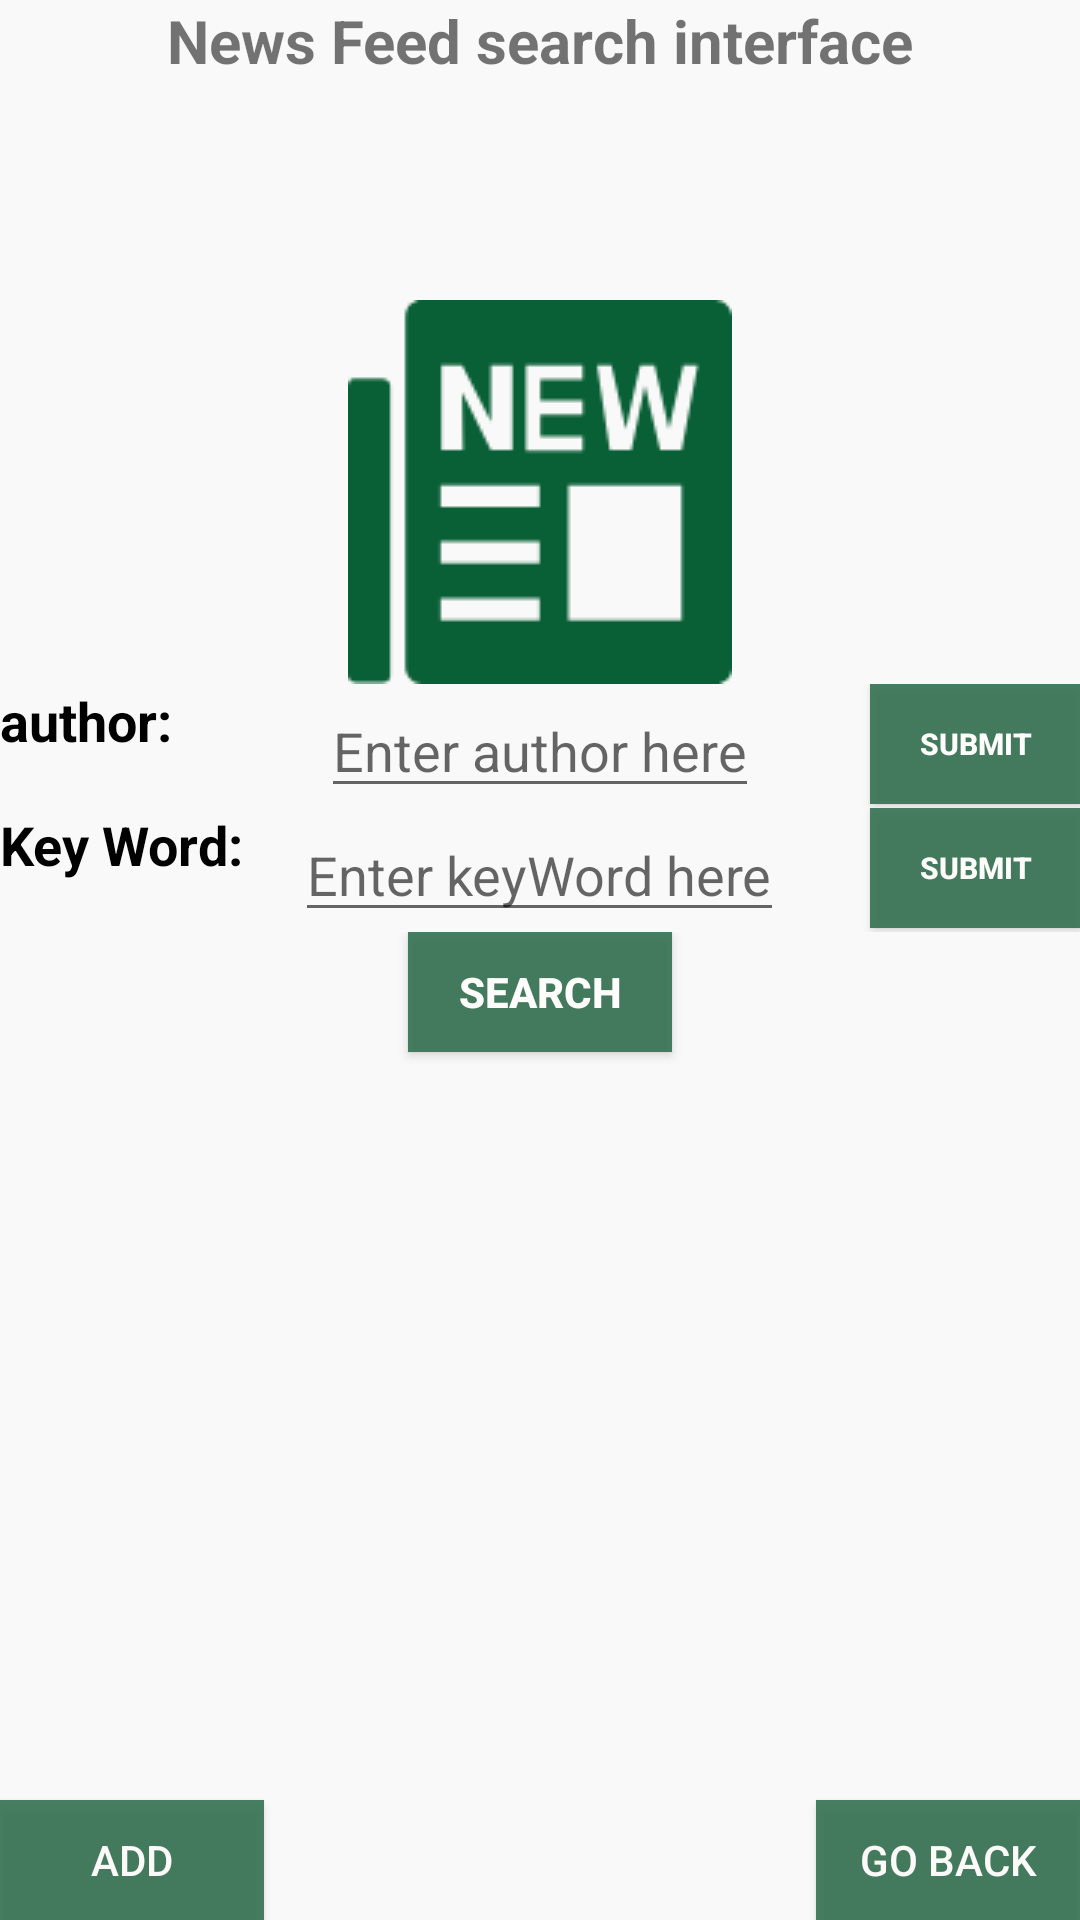

Write the Android layout XML for this screen, with the resource values it uses.
<!-- AndroidManifest.xml: application theme AppTheme -->
<!-- res/layout/interface_new_feed.xml -->
<?xml version="1.0" encoding="utf-8"?>
<LinearLayout xmlns:android="http://schemas.android.com/apk/res/android"
    android:layout_width="match_parent"
    android:layout_height="match_parent"
    xmlns:app="http://schemas.android.com/apk/res-auto"
    android:orientation="vertical">

    <RelativeLayout
        android:layout_width="wrap_content"
        android:layout_height="wrap_content"
        android:layout_gravity="center">

        <TextView
            android:id="@+id/TextView_NewsFeed_display"
            android:layout_width="250dp"
            android:layout_height="100dp"
            android:gravity="center_horizontal"
            android:textSize="20dp"
            android:textStyle="bold"
            android:text="News Feed search interface"/>

        <ImageView
            android:id="@+id/image_NewsFeed_page"
            android:layout_width="wrap_content"
            android:layout_height="wrap_content"
            android:layout_below="@+id/TextView_NewsFeed_display"
            android:layout_centerHorizontal="true"
            app:srcCompat="@drawable/newsfeed" />

    </RelativeLayout>


    <RelativeLayout
        android:layout_width="wrap_content"
        android:layout_height="wrap_content"
        android:layout_gravity="center_horizontal">

        <TextView
            android:id="@+id/Text_NewsFeed_author"
            android:layout_width="match_parent"
            android:layout_height="wrap_content"
            android:text="author: "
            android:textColor="#000000"
            android:textSize="18dp"
            android:textStyle="bold" />

        <EditText
            android:id="@+id/EditText_NewsFeed_author"
            android:layout_width="wrap_content"
            android:layout_height="wrap_content"
            android:layout_centerHorizontal="true"
            android:hint="Enter author here" />


        <Button
            android:id="@+id/Button_NewsFeed_author"
            android:layout_width="70dp"
            android:layout_height="40dp"
            android:layout_alignParentRight="true"
            android:background="#E131704F"
            android:textSize="10dp"
            android:textStyle="bold"
            android:textColor="#FFFCFC"
            android:text="submit"/>

    </RelativeLayout>

    <RelativeLayout
        android:layout_width="wrap_content"
        android:layout_height="wrap_content"
        android:layout_gravity="center_horizontal">

        <TextView
            android:id="@+id/Text_NewsFeed_keyWord"
            android:layout_width="match_parent"
            android:layout_height="wrap_content"
            android:text="Key Word: "
            android:textColor="#000000"
            android:textSize="18dp"
            android:textStyle="bold" />

        <EditText
            android:id="@+id/EditText_NewsFeed_keyWord"
            android:layout_width="wrap_content"
            android:layout_height="wrap_content"
            android:layout_centerHorizontal="true"
            android:hint="Enter keyWord here" />


        <Button
            android:id="@+id/Button_NewsFeed_keyWord"
            android:layout_width="70dp"
            android:layout_height="40dp"
            android:layout_alignParentRight="true"
            android:background="#E131704F"
            android:textSize="10dp"
            android:textStyle="bold"
            android:textColor="#FFFCFC"
            android:text="submit"/>

    </RelativeLayout>



    <RelativeLayout
        android:layout_width="wrap_content"
        android:layout_height="wrap_content"
        android:layout_gravity="center_horizontal">
        <Button
            android:id="@+id/search"
            android:layout_width="wrap_content"
            android:layout_height="40dp"
            android:textColor="#FFFCFC"
            android:textStyle="bold"
            android:background="#E131704F"
            android:layout_centerHorizontal="true"
            android:text="search" />


            <ListView
                android:id="@+id/ListView_NewsFeed_searchPage"
                android:layout_width="wrap_content"
                android:layout_height="wrap_content"
                android:layout_below="@+id/search"
                android:layout_above="@+id/Button_NewsFeed-AddWord">

            </ListView>


        <Button
            android:id="@+id/Button_NewsFeed-AddWord"
            android:layout_width="wrap_content"
            android:layout_height="40dp"
            android:layout_alignParentEnd="true"
            android:layout_alignParentBottom="true"
            android:background="#E131704F"
            android:textColor="#FCF9F9"
            android:text="Go Back" />

        <Button
            android:id="@+id/button_NewsFeed_add"
            android:layout_width="wrap_content"
            android:layout_height="40dp"
            android:layout_alignParentBottom="true"
            android:layout_alignParentStart="true"
            android:background="#E131704F"
            android:textColor="#FCF9F9"
            android:text="Add" />
    </RelativeLayout>

</LinearLayout>
<!-- resources referenced by this layout -->
<resources>
  <!-- drawable newsfeed: png bitmap (drawable, 3525 bytes) -->
  <style name="AppTheme" parent="Theme.AppCompat.Light.DarkActionBar">
          
          <item name="colorPrimary">#C42929</item>
          <item name="colorPrimaryDark">#CECE13</item>
          <item name="colorAccent">@color/colorAccent</item>
          <item name="android:textColorPrimary">@android:color/black</item>
          <item name="android:colorBackground">#85F3F3F3</item>
      </style>
  <!-- not gathered from this repository: default colours our renderer supplied (Android Studio template values) -->
  <color name="colorAccent">#FF03DAC5</color>
</resources>
